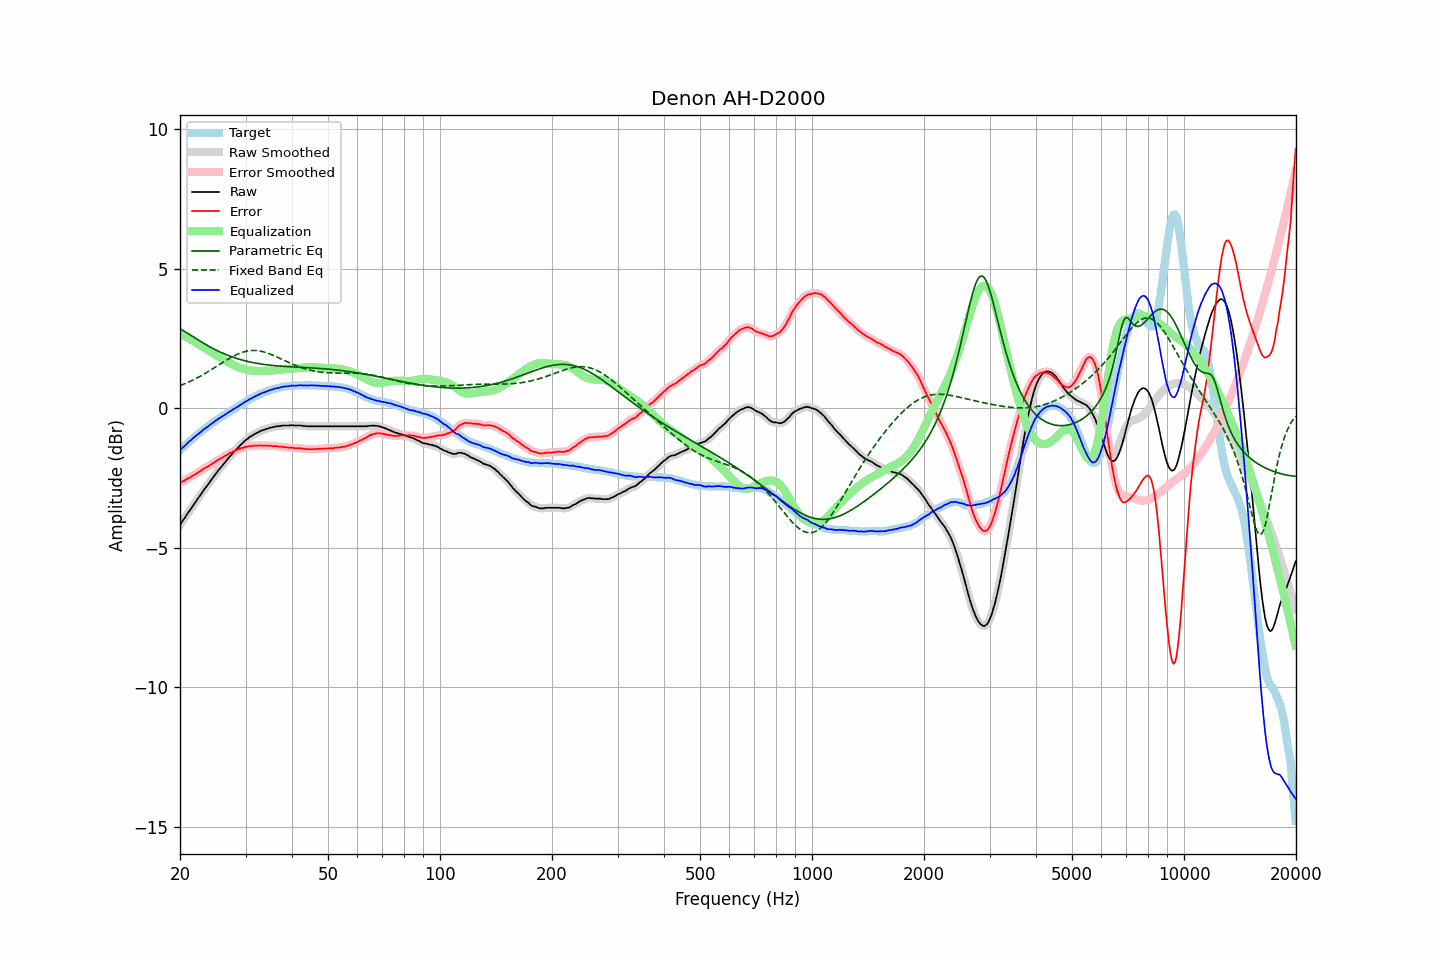

The data file committed next to this chart (first rows):
frequency, raw, error, smoothed, error_smoothed, equalization, parametric_eq, fixed_band_eq, equalized_raw, equalized_smoothed, target
20.00, -4.19, -2.68, -4.19, -2.68, 2.67, 2.85, 0.81, -1.51, -1.51, -1.51
20.20, -4.10, -2.65, -4.10, -2.65, 2.64, 2.82, 0.83, -1.45, -1.45, -1.45
20.40, -4.01, -2.61, -4.01, -2.61, 2.61, 2.78, 0.85, -1.39, -1.40, -1.40
20.61, -3.93, -2.59, -3.92, -2.58, 2.58, 2.75, 0.88, -1.35, -1.34, -1.34
20.81, -3.84, -2.55, -3.84, -2.55, 2.55, 2.71, 0.90, -1.29, -1.29, -1.29
21.02, -3.75, -2.52, -3.75, -2.52, 2.52, 2.68, 0.93, -1.23, -1.23, -1.23
21.23, -3.67, -2.49, -3.67, -2.48, 2.49, 2.64, 0.96, -1.18, -1.18, -1.18
21.44, -3.59, -2.46, -3.58, -2.45, 2.45, 2.60, 0.98, -1.13, -1.13, -1.13
21.66, -3.50, -2.42, -3.50, -2.42, 2.42, 2.57, 1.01, -1.08, -1.08, -1.08
21.87, -3.42, -2.39, -3.42, -2.39, 2.38, 2.53, 1.04, -1.03, -1.03, -1.03
22.09, -3.34, -2.36, -3.33, -2.35, 2.35, 2.49, 1.07, -0.99, -0.98, -0.98
22.31, -3.25, -2.31, -3.25, -2.32, 2.31, 2.46, 1.10, -0.93, -0.94, -0.93
22.54, -3.17, -2.28, -3.17, -2.28, 2.28, 2.42, 1.13, -0.89, -0.89, -0.89
22.76, -3.09, -2.24, -3.08, -2.24, 2.24, 2.39, 1.16, -0.85, -0.84, -0.84
22.99, -3.00, -2.19, -3.00, -2.20, 2.20, 2.35, 1.19, -0.80, -0.80, -0.80
23.22, -2.92, -2.16, -2.92, -2.16, 2.17, 2.32, 1.23, -0.75, -0.75, -0.75
23.45, -2.84, -2.12, -2.84, -2.13, 2.13, 2.28, 1.26, -0.71, -0.71, -0.71
23.69, -2.77, -2.10, -2.77, -2.10, 2.10, 2.25, 1.29, -0.67, -0.67, -0.67
23.92, -2.69, -2.06, -2.69, -2.06, 2.06, 2.22, 1.33, -0.63, -0.63, -0.63
24.16, -2.61, -2.03, -2.61, -2.03, 2.02, 2.19, 1.36, -0.58, -0.58, -0.58
24.40, -2.53, -1.99, -2.53, -1.99, 1.99, 2.16, 1.40, -0.54, -0.54, -0.54
24.65, -2.45, -1.95, -2.45, -1.95, 1.95, 2.13, 1.44, -0.50, -0.50, -0.50
24.89, -2.37, -1.91, -2.37, -1.91, 1.92, 2.10, 1.47, -0.45, -0.45, -0.46
25.14, -2.30, -1.88, -2.29, -1.88, 1.88, 2.07, 1.51, -0.42, -0.41, -0.42
25.39, -2.22, -1.84, -2.22, -1.84, 1.84, 2.04, 1.55, -0.37, -0.38, -0.38
25.65, -2.15, -1.81, -2.15, -1.81, 1.81, 2.01, 1.58, -0.34, -0.34, -0.34
25.91, -2.08, -1.78, -2.08, -1.78, 1.78, 1.99, 1.62, -0.30, -0.30, -0.30
26.16, -2.01, -1.75, -2.01, -1.75, 1.74, 1.96, 1.66, -0.27, -0.27, -0.26
26.43, -1.94, -1.71, -1.94, -1.71, 1.71, 1.94, 1.69, -0.23, -0.23, -0.23
26.69, -1.87, -1.68, -1.87, -1.68, 1.68, 1.91, 1.73, -0.19, -0.19, -0.19
26.96, -1.80, -1.65, -1.80, -1.64, 1.64, 1.89, 1.76, -0.15, -0.16, -0.15
27.23, -1.73, -1.61, -1.73, -1.61, 1.61, 1.87, 1.79, -0.12, -0.12, -0.12
27.50, -1.67, -1.59, -1.66, -1.58, 1.58, 1.85, 1.83, -0.09, -0.08, -0.08
27.77, -1.60, -1.55, -1.60, -1.55, 1.55, 1.83, 1.86, -0.04, -0.05, -0.04
28.05, -1.54, -1.52, -1.54, -1.53, 1.53, 1.81, 1.89, -0.01, -0.01, -0.01
28.33, -1.48, -1.50, -1.48, -1.50, 1.50, 1.79, 1.92, 0.02, 0.02, 0.02
28.62, -1.42, -1.48, -1.42, -1.48, 1.48, 1.77, 1.94, 0.06, 0.06, 0.06
28.90, -1.36, -1.46, -1.36, -1.46, 1.46, 1.75, 1.97, 0.10, 0.10, 0.10
29.19, -1.30, -1.43, -1.30, -1.44, 1.43, 1.74, 1.99, 0.14, 0.13, 0.13
29.48, -1.25, -1.42, -1.24, -1.41, 1.42, 1.72, 2.01, 0.17, 0.17, 0.17
29.78, -1.19, -1.40, -1.19, -1.40, 1.40, 1.71, 2.03, 0.21, 0.21, 0.21
30.08, -1.14, -1.38, -1.14, -1.38, 1.38, 1.69, 2.04, 0.25, 0.24, 0.24
30.38, -1.10, -1.38, -1.09, -1.37, 1.37, 1.68, 2.05, 0.27, 0.28, 0.28
30.68, -1.05, -1.35, -1.05, -1.36, 1.36, 1.66, 2.06, 0.31, 0.31, 0.31
30.99, -1.01, -1.35, -1.01, -1.35, 1.35, 1.65, 2.07, 0.34, 0.34, 0.34
31.30, -0.98, -1.35, -0.97, -1.35, 1.35, 1.64, 2.07, 0.37, 0.37, 0.37
31.61, -0.94, -1.34, -0.94, -1.34, 1.34, 1.63, 2.07, 0.40, 0.40, 0.40
31.93, -0.91, -1.34, -0.91, -1.34, 1.34, 1.62, 2.07, 0.43, 0.43, 0.43
32.24, -0.88, -1.34, -0.88, -1.34, 1.34, 1.61, 2.06, 0.46, 0.46, 0.46
32.57, -0.85, -1.34, -0.85, -1.34, 1.34, 1.60, 2.06, 0.49, 0.49, 0.49
32.89, -0.82, -1.34, -0.82, -1.34, 1.34, 1.59, 2.05, 0.52, 0.52, 0.52
33.22, -0.80, -1.33, -0.80, -1.34, 1.34, 1.58, 2.03, 0.54, 0.54, 0.54
33.55, -0.78, -1.34, -0.78, -1.34, 1.34, 1.57, 2.02, 0.56, 0.56, 0.56
33.89, -0.76, -1.34, -0.76, -1.34, 1.34, 1.56, 2.00, 0.58, 0.58, 0.58
34.23, -0.74, -1.34, -0.74, -1.34, 1.34, 1.56, 1.98, 0.60, 0.60, 0.60
34.57, -0.72, -1.35, -0.72, -1.34, 1.35, 1.55, 1.96, 0.63, 0.63, 0.63
34.92, -0.70, -1.35, -0.70, -1.35, 1.35, 1.54, 1.94, 0.65, 0.65, 0.65
35.27, -0.69, -1.35, -0.69, -1.35, 1.35, 1.54, 1.92, 0.66, 0.66, 0.66
35.62, -0.68, -1.36, -0.67, -1.36, 1.36, 1.53, 1.90, 0.68, 0.68, 0.68
35.97, -0.66, -1.36, -0.66, -1.36, 1.36, 1.53, 1.87, 0.70, 0.70, 0.70
... 635 more rows
